Labelled photos from "Split_data", an image-classification folder in Lagoon6/Chrome_Data_Dashboard_pj. The possible labels are: dent augmentation, dent side augmentation, OK data, side augmentation.

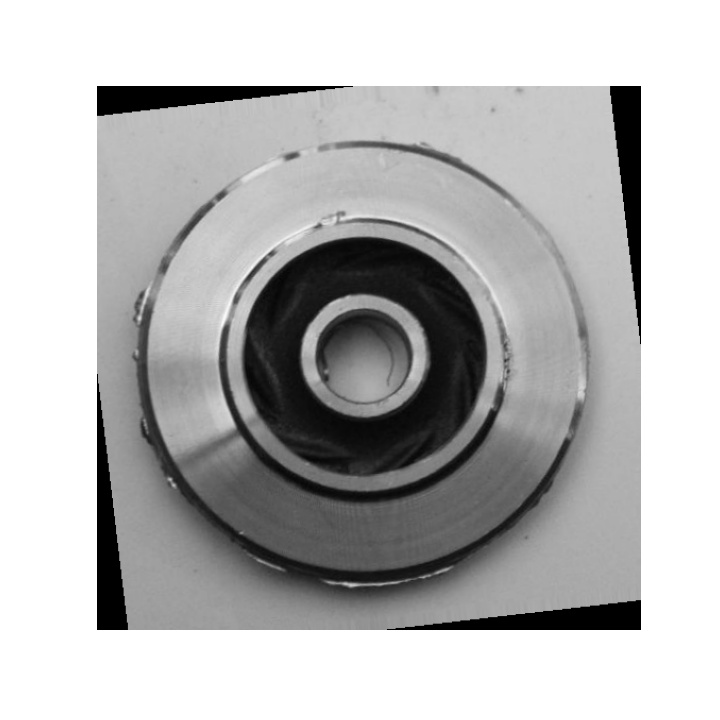
Label: side augmentation

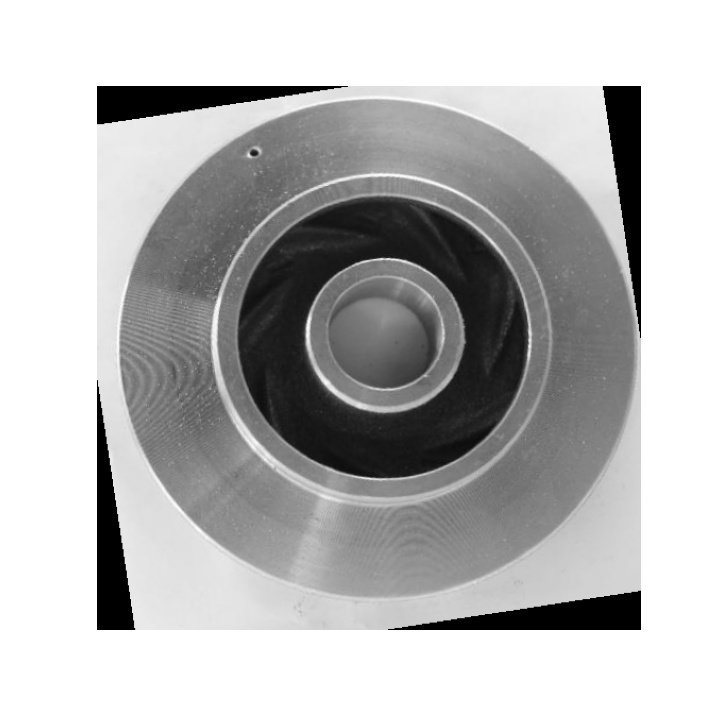
Label: dent augmentation

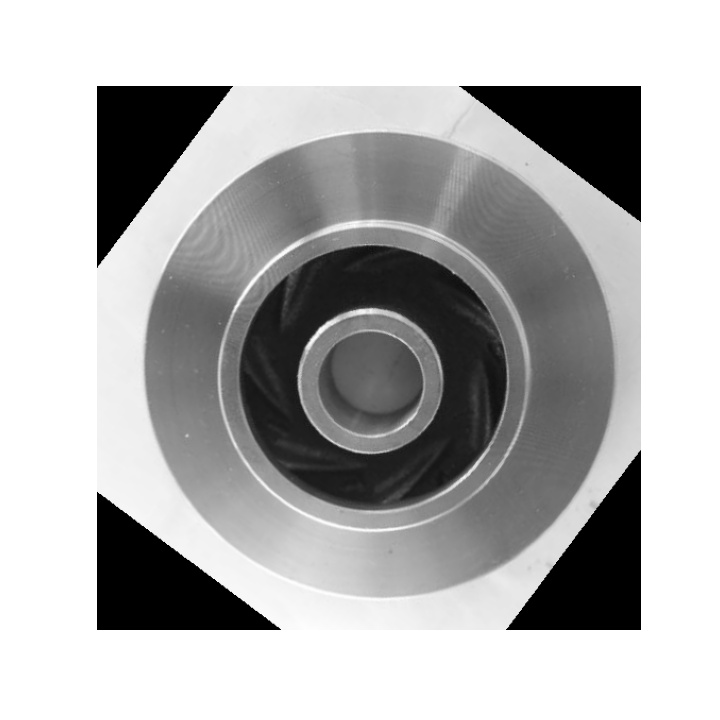
Label: OK data

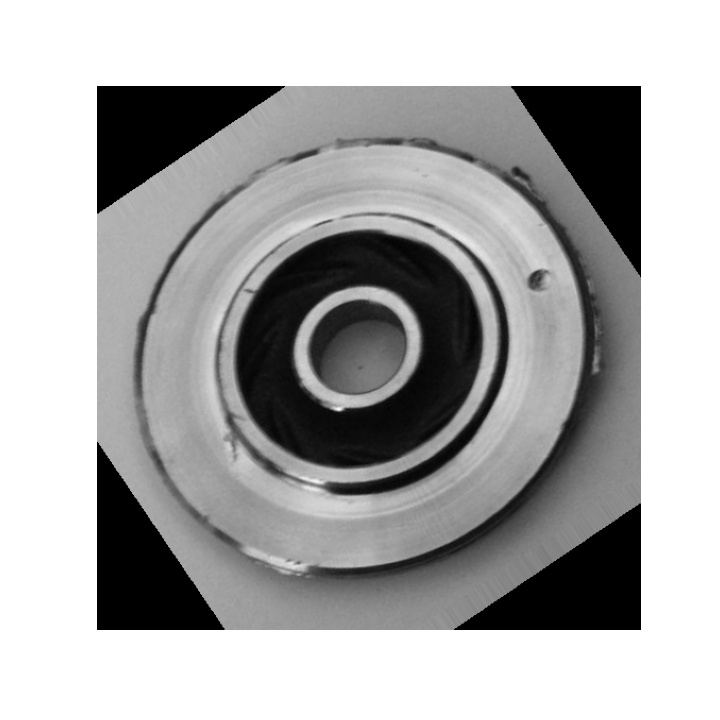
Label: dent side augmentation

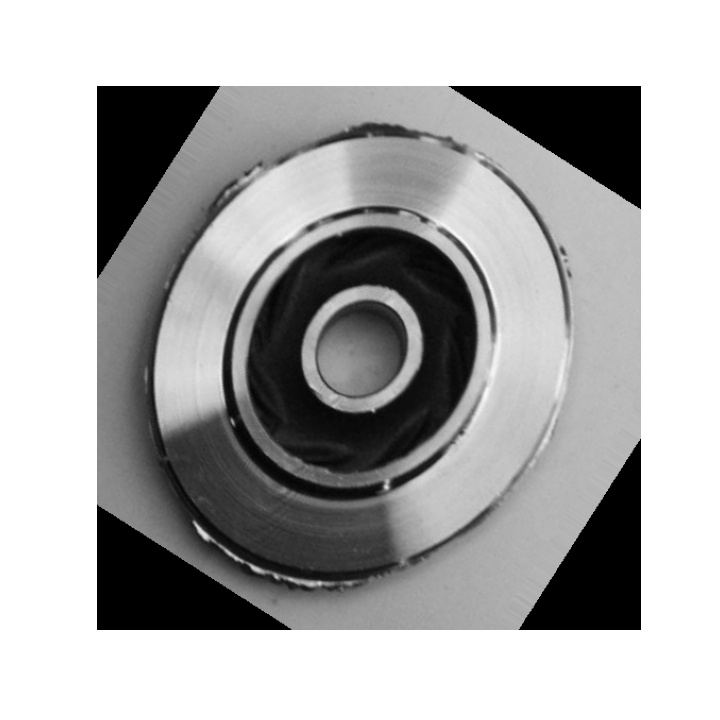
Label: side augmentation

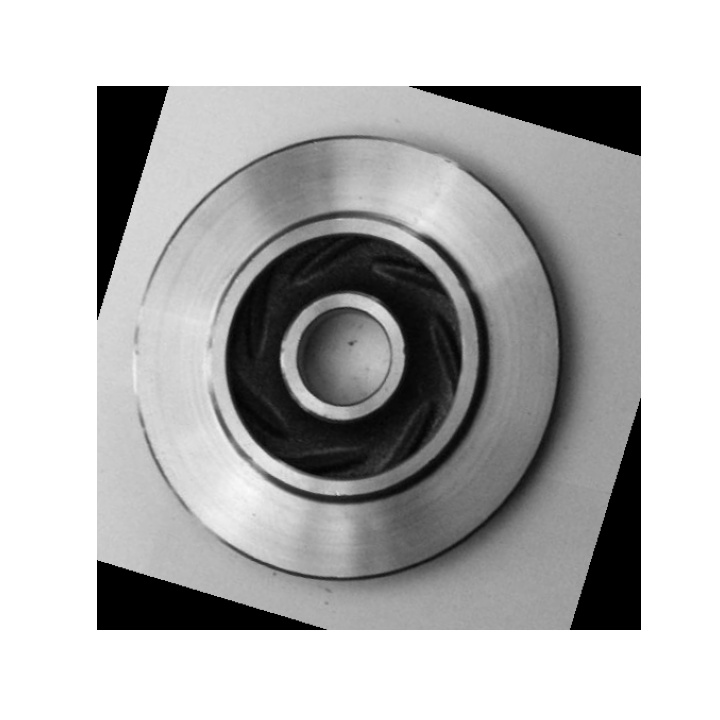
Label: OK data
